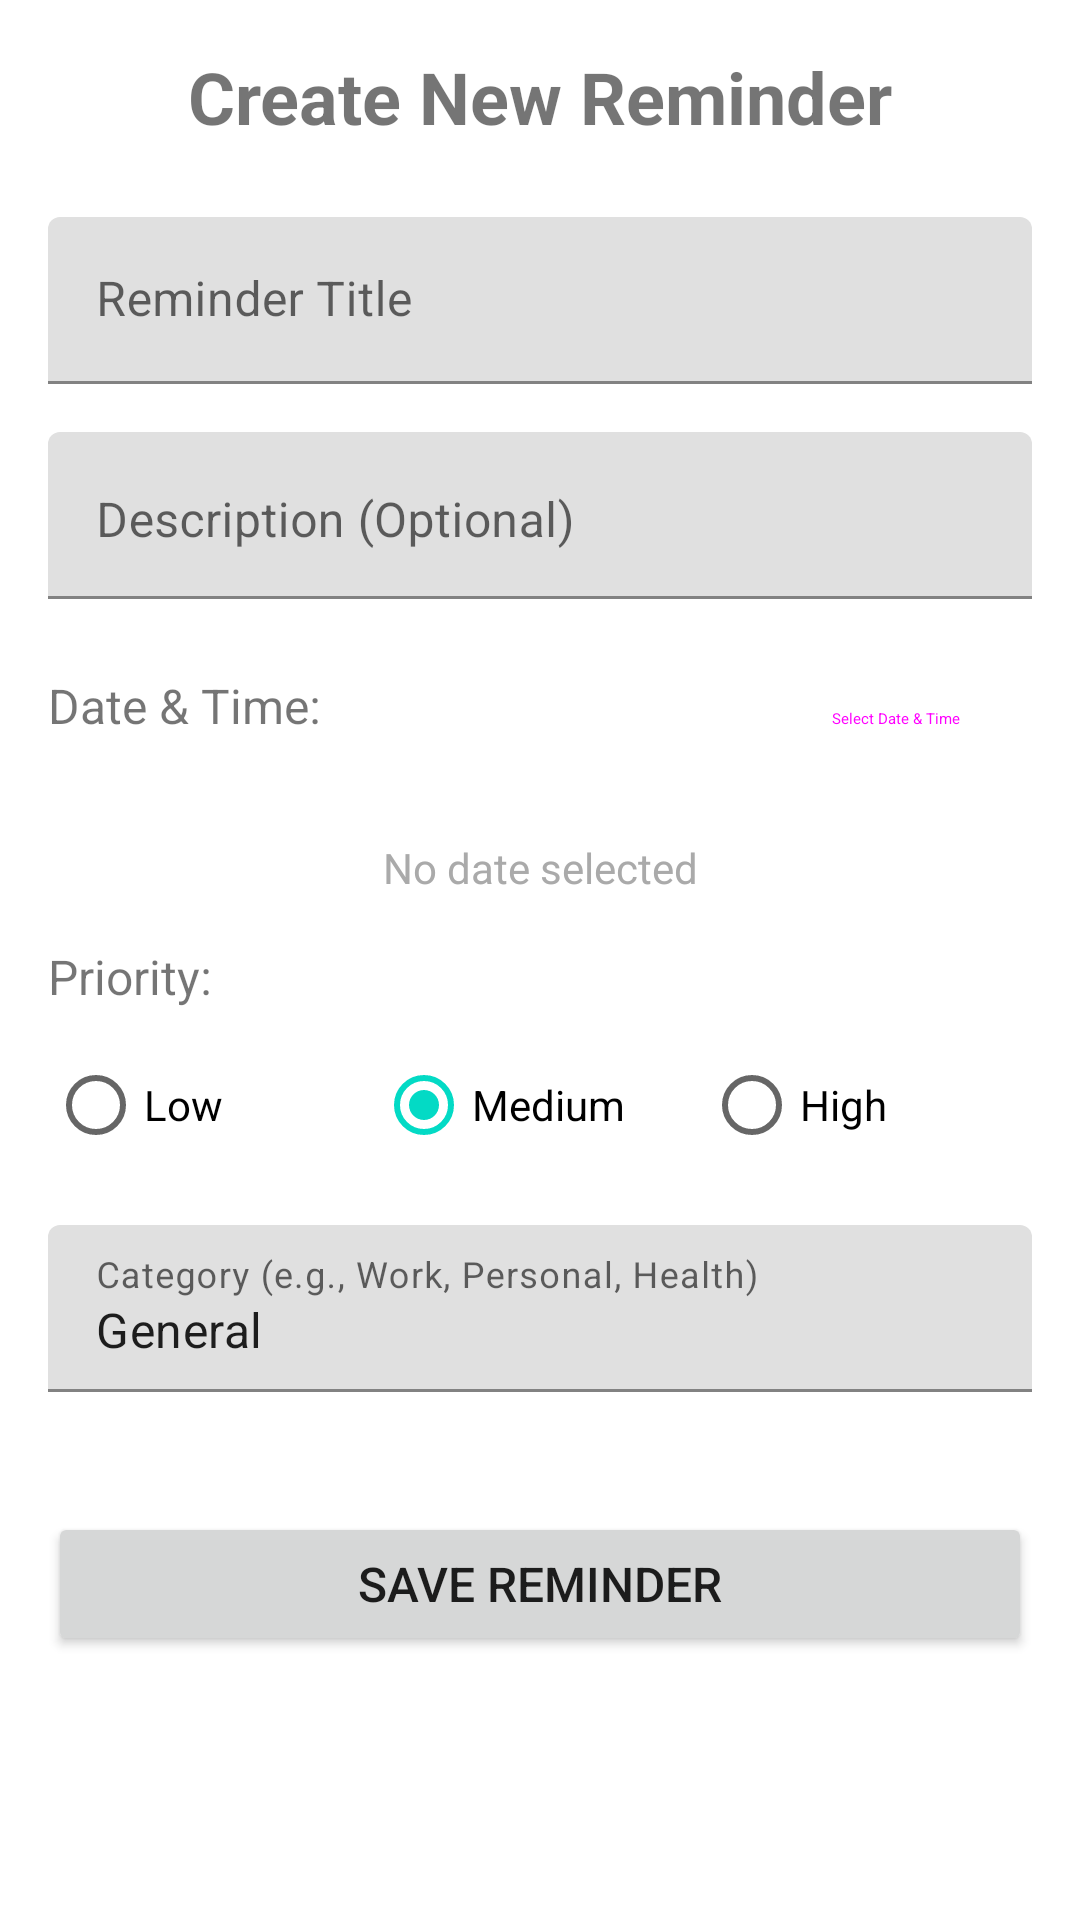

Android layout source for this screen:
<!-- AndroidManifest.xml: application theme Theme.RemTas -->
<!-- res/layout/fragment_reminder.xml -->
<?xml version="1.0" encoding="utf-8"?>
<ScrollView xmlns:android="http://schemas.android.com/apk/res/android"
    xmlns:app="http://schemas.android.com/apk/res-auto"
    xmlns:tools="http://schemas.android.com/tools"
    android:layout_width="match_parent"
    android:layout_height="match_parent"
    android:fillViewport="true"
    tools:context=".ui.reminder.ReminderFragment">

    <LinearLayout
        android:layout_width="match_parent"
        android:layout_height="wrap_content"
        android:orientation="vertical"
        android:padding="16dp">

        <TextView
            android:layout_width="match_parent"
            android:layout_height="wrap_content"
            android:text="Create New Reminder"
            android:textSize="24sp"
            android:textStyle="bold"
            android:gravity="center"
            android:layout_marginBottom="24dp" />

        <com.google.android.material.textfield.TextInputLayout
            android:layout_width="match_parent"
            android:layout_height="wrap_content"
            android:layout_marginBottom="16dp"
            app:boxStrokeColor="@android:color/holo_blue_bright">

            <com.google.android.material.textfield.TextInputEditText
                android:id="@+id/etReminderTitle"
                android:layout_width="match_parent"
                android:layout_height="wrap_content"
                android:hint="Reminder Title"
                android:maxLines="1" />
        </com.google.android.material.textfield.TextInputLayout>

        <com.google.android.material.textfield.TextInputLayout
            android:layout_width="match_parent"
            android:layout_height="wrap_content"
            android:layout_marginBottom="16dp"
            app:boxStrokeColor="@android:color/holo_blue_bright">

            <com.google.android.material.textfield.TextInputEditText
                android:id="@+id/etReminderDescription"
                android:layout_width="match_parent"
                android:layout_height="wrap_content"
                android:hint="Description (Optional)"
                android:maxLines="3"
                android:gravity="top" />
        </com.google.android.material.textfield.TextInputLayout>

        <LinearLayout
            android:layout_width="match_parent"
            android:layout_height="wrap_content"
            android:orientation="horizontal"
            android:layout_marginBottom="16dp">

            <TextView
                android:layout_width="0dp"
                android:layout_height="wrap_content"
                android:layout_weight="1"
                android:text="Date &amp; Time:"
                android:textSize="16sp"
                android:gravity="center_vertical" />

            <Button
                android:id="@+id/btnSelectDateTime"
                style="@style/Widget.Material3.Button.OutlinedButton"
                android:layout_width="wrap_content"
                android:layout_height="wrap_content"
                android:text="Select Date &amp; Time" />
        </LinearLayout>

        <TextView
            android:id="@+id/tvSelectedDateTime"
            android:layout_width="match_parent"
            android:layout_height="wrap_content"
            android:layout_marginBottom="16dp"
            android:text="No date selected"
            android:textColor="@android:color/darker_gray"
            android:gravity="center" />

        <TextView
            android:layout_width="match_parent"
            android:layout_height="wrap_content"
            android:text="Priority:"
            android:textSize="16sp"
            android:layout_marginBottom="8dp" />

        <RadioGroup
            android:id="@+id/rgPriority"
            android:layout_width="match_parent"
            android:layout_height="wrap_content"
            android:orientation="horizontal"
            android:layout_marginBottom="16dp">

            <RadioButton
                android:id="@+id/rbLow"
                android:layout_width="0dp"
                android:layout_height="wrap_content"
                android:layout_weight="1"
                android:text="Low" />

            <RadioButton
                android:id="@+id/rbMedium"
                android:layout_width="0dp"
                android:layout_height="wrap_content"
                android:layout_weight="1"
                android:text="Medium"
                android:checked="true" />

            <RadioButton
                android:id="@+id/rbHigh"
                android:layout_width="0dp"
                android:layout_height="wrap_content"
                android:layout_weight="1"
                android:text="High" />
        </RadioGroup>

        <com.google.android.material.textfield.TextInputLayout
            android:layout_width="match_parent"
            android:layout_height="wrap_content"
            android:layout_marginBottom="24dp"
            app:boxStrokeColor="@android:color/holo_blue_bright">

            <com.google.android.material.textfield.TextInputEditText
                android:id="@+id/etCategory"
                android:layout_width="match_parent"
                android:layout_height="wrap_content"
                android:hint="Category (e.g., Work, Personal, Health)"
                android:text="General"
                android:maxLines="1" />
        </com.google.android.material.textfield.TextInputLayout>

        <Button
            android:id="@+id/btnSaveReminder"
            android:layout_width="match_parent"
            android:layout_height="wrap_content"
            android:text="Save Reminder"
            android:textSize="16sp"
            android:layout_marginTop="16dp" />

    </LinearLayout>
</ScrollView>
<!-- resources referenced by this layout -->
<resources>
  <style name="Theme.RemTas" parent="Theme.MaterialComponents.DayNight.DarkActionBar">
          
          <item name="colorPrimary">@color/purple_500</item>
          <item name="colorPrimaryVariant">@color/purple_700</item>
          <item name="colorOnPrimary">@color/white</item>
          
          <item name="colorSecondary">@color/teal_200</item>
          <item name="colorSecondaryVariant">@color/teal_700</item>
          <item name="colorOnSecondary">@color/black</item>
          
          <item name="android:statusBarColor">?attr/colorPrimaryVariant</item>
          
      </style>
  <color name="purple_500">#FF6200EE</color>
  <color name="purple_700">#FF3700B3</color>
  <color name="white">#FFFFFFFF</color>
  <color name="teal_200">#FF03DAC5</color>
  <color name="teal_700">#FF018786</color>
  <color name="black">#FF000000</color>
</resources>
